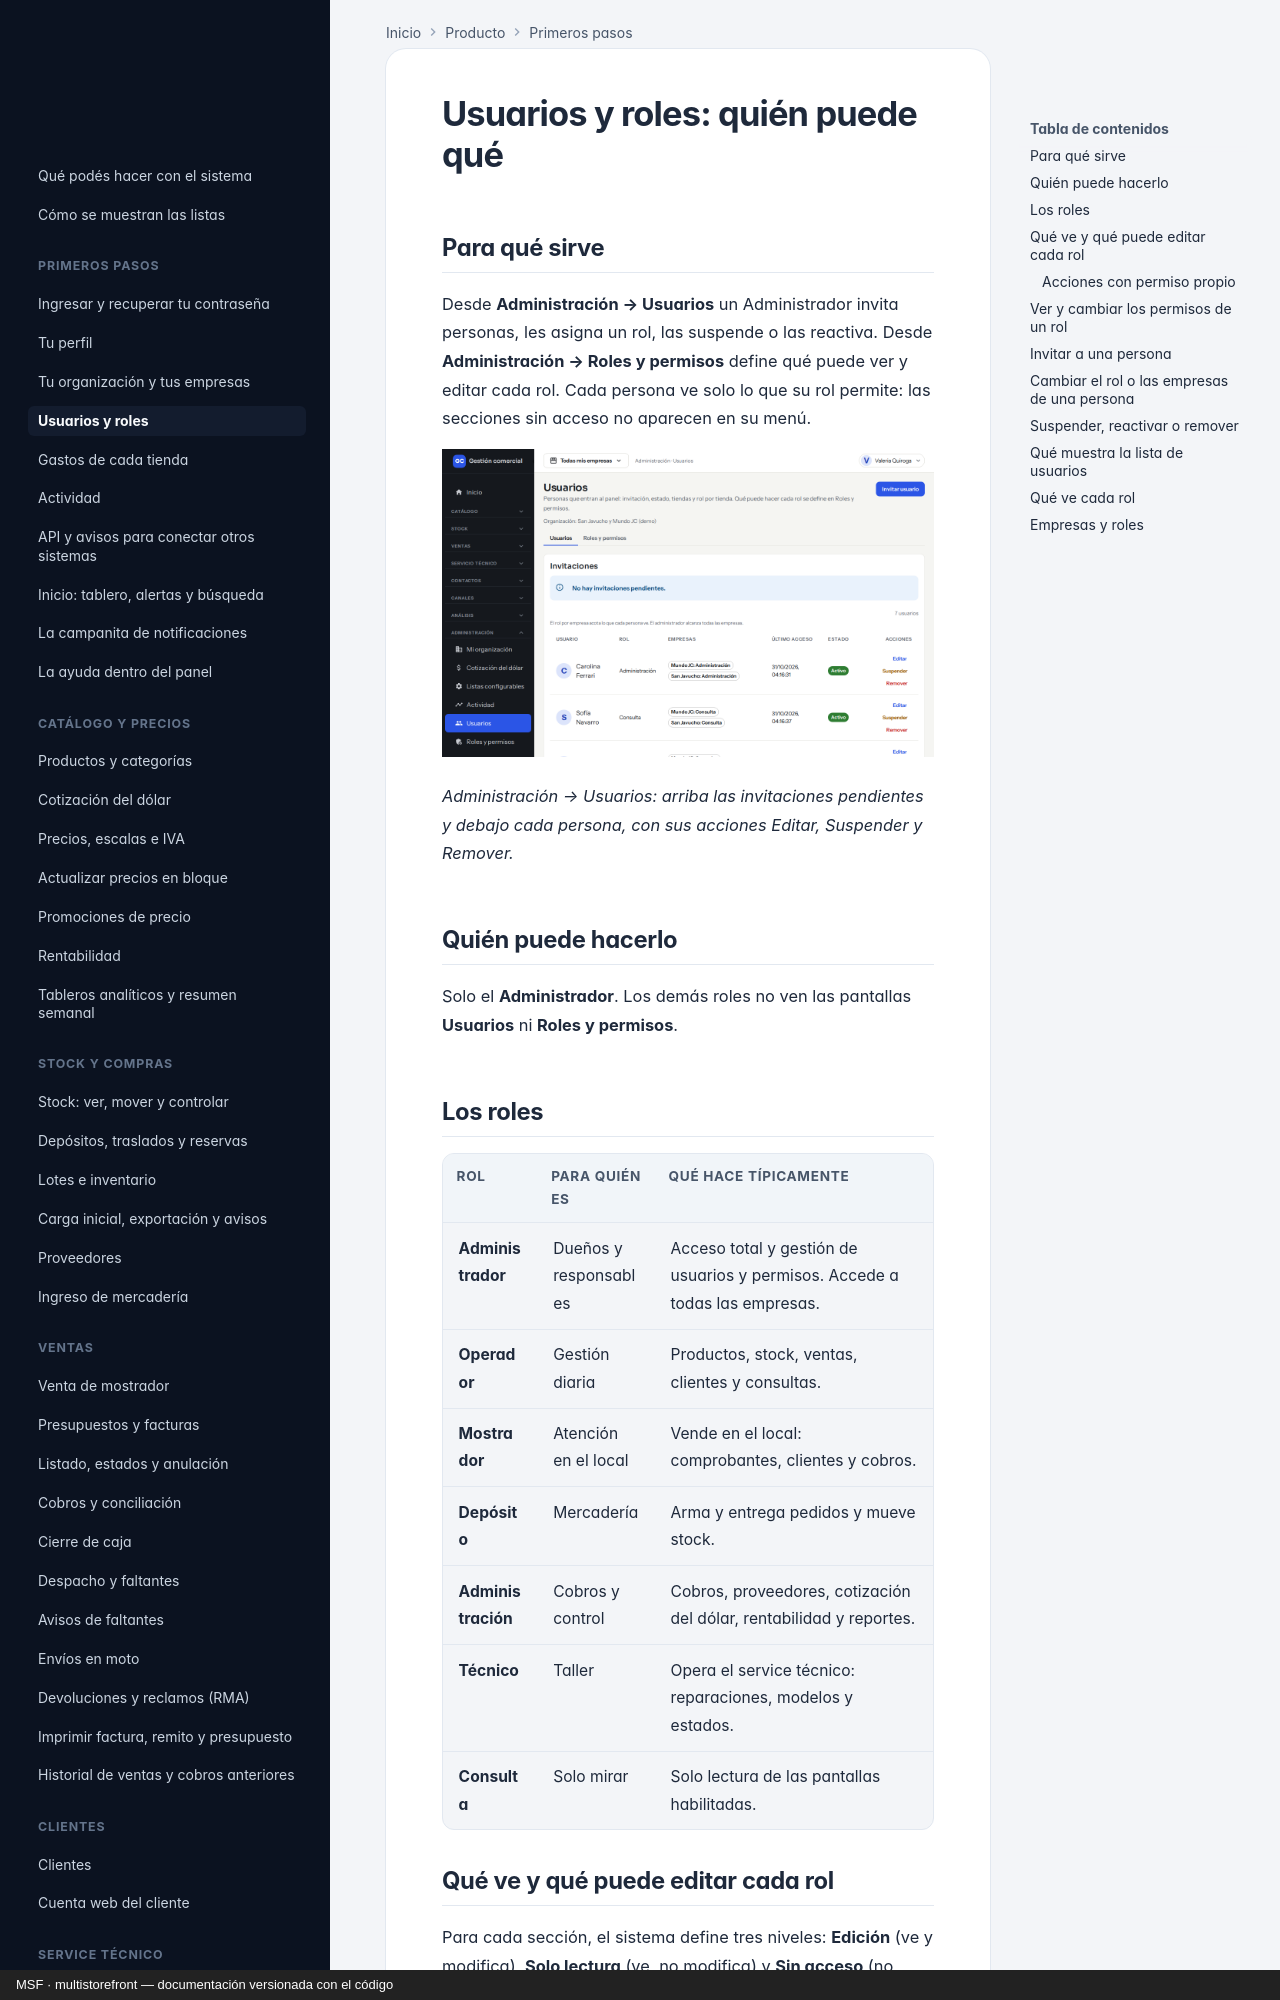

repository: nicolasjones/multistorefront-meli · page: producto/usuarios-y-roles/index.html · generator: mkdocs · copyright: MSF · multistorefront — documentación versionada con el código

---
owner: producto
sources: []
---

# Usuarios y roles: quién puede qué

## Para qué sirve

Desde **Administración → Usuarios** un Administrador invita personas, les asigna un rol, las suspende o las reactiva. Desde **Administración → Roles y permisos** define qué puede ver y editar cada rol. Cada persona ve solo lo que su rol permite: las secciones sin acceso no aparecen en su menú.

![Pantalla Usuarios con las pestañas Usuarios y Roles y permisos, el botón Invitar usuario, las invitaciones y la lista de personas con su rol, empresas, último acceso y estado](img/usuarios-y-roles/01-listado.png)

*Administración → Usuarios: arriba las invitaciones pendientes y debajo cada persona, con sus acciones Editar, Suspender y Remover.*

## Quién puede hacerlo

Solo el **Administrador**. Los demás roles no ven las pantallas **Usuarios** ni **Roles y permisos**.
